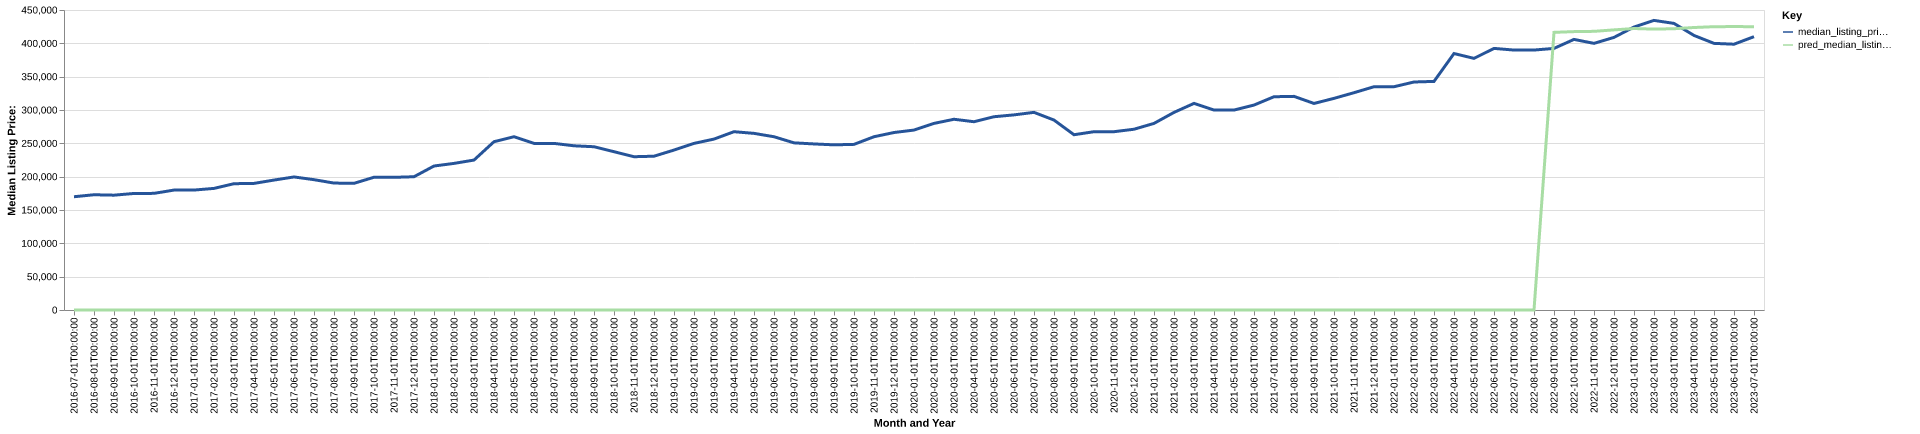

The file beside this chart, header and first rows:
date, time_idx, median_listing_price, thirty_year_interest_rate_five, month, county_name, active_listing_count, median_days_on_market, pred_median_listing_price, month_year
2016-07-01, 0, 169900, 3.72, 7, Green Bay, WI, 2002, 55.0, 0, Jul-2016
2016-08-01, 1, 172875, 3.73, 8, Green Bay, WI, 2040, 64.0, 0, Aug-2016
2016-09-01, 2, 172250, 3.66, 9, Green Bay, WI, 1936, 67.0, 0, Sep-2016
2016-10-01, 3, 174800, 3.64, 10, Green Bay, WI, 1772, 73.0, 0, Oct-2016
2016-11-01, 4, 174950, 3.66, 11, Green Bay, WI, 1647, 79.0, 0, Nov-2016
2016-12-01, 5, 179900, 3.48, 12, Green Bay, WI, 1459, 85.0, 0, Dec-2016
2017-01-01, 6, 179900, 3.45, 1, Green Bay, WI, 1285, 91.0, 0, Jan-2017
2017-02-01, 7, 182400, 3.5, 2, Green Bay, WI, 1320, 94.0, 0, Feb-2017
2017-03-01, 8, 189450, 3.52, 3, Green Bay, WI, 1381, 72.0, 0, Mar-2017
2017-04-01, 9, 189900, 4.03, 4, Green Bay, WI, 1508, 52.0, 0, Apr-2017
2017-05-01, 10, 194900, 4.32, 5, Green Bay, WI, 1632, 45.0, 0, May-2017
2017-06-01, 11, 199575, 4.2, 6, Green Bay, WI, 1791, 47.0, 0, Jun-2017
2017-07-01, 12, 195500, 4.19, 7, Green Bay, WI, 1766, 54.0, 0, Jul-2017
2017-08-01, 13, 190400, 4.3, 8, Green Bay, WI, 1653, 63.0, 0, Aug-2017
2017-09-01, 14, 190000, 4.1, 9, Green Bay, WI, 1613, 64.0, 0, Sep-2017
2017-10-01, 15, 199125, 4.05, 10, Green Bay, WI, 1581, 66.0, 0, Oct-2017
2017-11-01, 16, 199000, 3.94, 11, Green Bay, WI, 1410, 72.0, 0, Nov-2017
2017-12-01, 17, 199900, 4.03, 12, Green Bay, WI, 1208, 88.0, 0, Dec-2017
2018-01-01, 18, 215975, 3.93, 1, Green Bay, WI, 1069, 99.0, 0, Jan-2018
2018-02-01, 19, 219900, 3.83, 2, Green Bay, WI, 1115, 91.0, 0, Feb-2018
2018-03-01, 20, 224900, 3.94, 3, Green Bay, WI, 1128, 61.0, 0, Mar-2018
2018-04-01, 21, 252450, 3.95, 4, Green Bay, WI, 767.0, 58.0, 0, Apr-2018
2018-05-01, 22, 259900, 3.99, 5, Green Bay, WI, 799.0, 54.0, 0, May-2018
2018-06-01, 23, 249900, 4.15, 6, Green Bay, WI, 893.0, 49.0, 0, Jun-2018
2018-07-01, 24, 249900, 4.4, 7, Green Bay, WI, 945.0, 52.0, 0, Jul-2018
2018-08-01, 25, 246300, 4.46, 8, Green Bay, WI, 1041, 57.0, 0, Aug-2018
2018-09-01, 26, 244900, 4.58, 9, Green Bay, WI, 1065, 59.0, 0, Sep-2018
2018-10-01, 27, 237450, 4.66, 10, Green Bay, WI, 1031, 66.0, 0, Oct-2018
2018-11-01, 28, 229925, 4.62, 11, Green Bay, WI, 992.0, 71.0, 0, Nov-2018
2018-12-01, 29, 230700, 4.54, 12, Green Bay, WI, 895.0, 85.0, 0, Dec-2018
2019-01-01, 30, 239900, 4.6, 1, Green Bay, WI, 790.0, 91.0, 0, Jan-2019
2019-02-01, 31, 249900, 4.72, 2, Green Bay, WI, 728.0, 95.0, 0, Feb-2019
2019-03-01, 32, 256371, 4.9, 3, Green Bay, WI, 714.0, 83.0, 0, Mar-2019
2019-04-01, 33, 267450, 4.94, 4, Green Bay, WI, 712.0, 68.0, 0, Apr-2019
2019-05-01, 34, 264950, 4.75, 5, Green Bay, WI, 785.0, 53.0, 0, May-2019
2019-06-01, 35, 259900, 4.51, 6, Green Bay, WI, 881.0, 50.0, 0, Jun-2019
2019-07-01, 36, 250725, 4.41, 7, Green Bay, WI, 951.0, 53.0, 0, Jul-2019
2019-08-01, 37, 249099, 4.41, 8, Green Bay, WI, 960.0, 58.0, 0, Aug-2019
2019-09-01, 38, 247748, 4.2, 9, Green Bay, WI, 958.0, 61.0, 0, Sep-2019
2019-10-01, 39, 248449, 4.14, 10, Green Bay, WI, 927.0, 66.0, 0, Oct-2019
2019-11-01, 40, 259900, 3.84, 11, Green Bay, WI, 793.0, 74.0, 0, Nov-2019
2019-12-01, 41, 266225, 3.81, 12, Green Bay, WI, 735.0, 81.0, 0, Dec-2019
2020-01-01, 42, 269900, 3.75, 1, Green Bay, WI, 652.0, 92.0, 0, Jan-2020
2020-02-01, 43, 279900, 3.73, 2, Green Bay, WI, 622.0, 92.0, 0, Feb-2020
2020-03-01, 44, 286100, 3.78, 3, Green Bay, WI, 645.0, 63.0, 0, Mar-2020
2020-04-01, 45, 282425, 3.75, 4, Green Bay, WI, 637.0, 65.0, 0, Apr-2020
2020-05-01, 46, 289900, 3.74, 5, Green Bay, WI, 589.0, 78.0, 0, May-2020
2020-06-01, 47, 292675, 3.72, 6, Green Bay, WI, 576.0, 71.0, 0, Jun-2020
2020-07-01, 48, 296450, 3.49, 7, Green Bay, WI, 531.0, 58.0, 0, Jul-2020
2020-08-01, 49, 284900, 3.65, 8, Green Bay, WI, 504.0, 57.0, 0, Aug-2020
2020-09-01, 50, 262900, 3.33, 9, Green Bay, WI, 494.0, 55.0, 0, Sep-2020
2020-10-01, 51, 267450, 3.28, 10, Green Bay, WI, 462.0, 59.0, 0, Oct-2020
2020-11-01, 52, 267450, 3.21, 11, Green Bay, WI, 438.0, 61.0, 0, Nov-2020
2020-12-01, 53, 271150, 3.07, 12, Green Bay, WI, 370.0, 71.0, 0, Dec-2020
2021-01-01, 54, 279900, 2.99, 1, Green Bay, WI, 310.0, 85.0, 0, Jan-2021
2021-02-01, 55, 296400, 2.93, 2, Green Bay, WI, 276.0, 70.0, 0, Feb-2021
2021-03-01, 56, 309900, 2.88, 3, Green Bay, WI, 271.0, 52.0, 0, Mar-2021
2021-04-01, 57, 299900, 2.84, 4, Green Bay, WI, 273.0, 39.0, 0, Apr-2021
2021-05-01, 58, 299900, 2.71, 5, Green Bay, WI, 286.0, 37.0, 0, May-2021
2021-06-01, 59, 307400, 2.79, 6, Green Bay, WI, 331.0, 35.0, 0, Jun-2021
... 25 more rows
